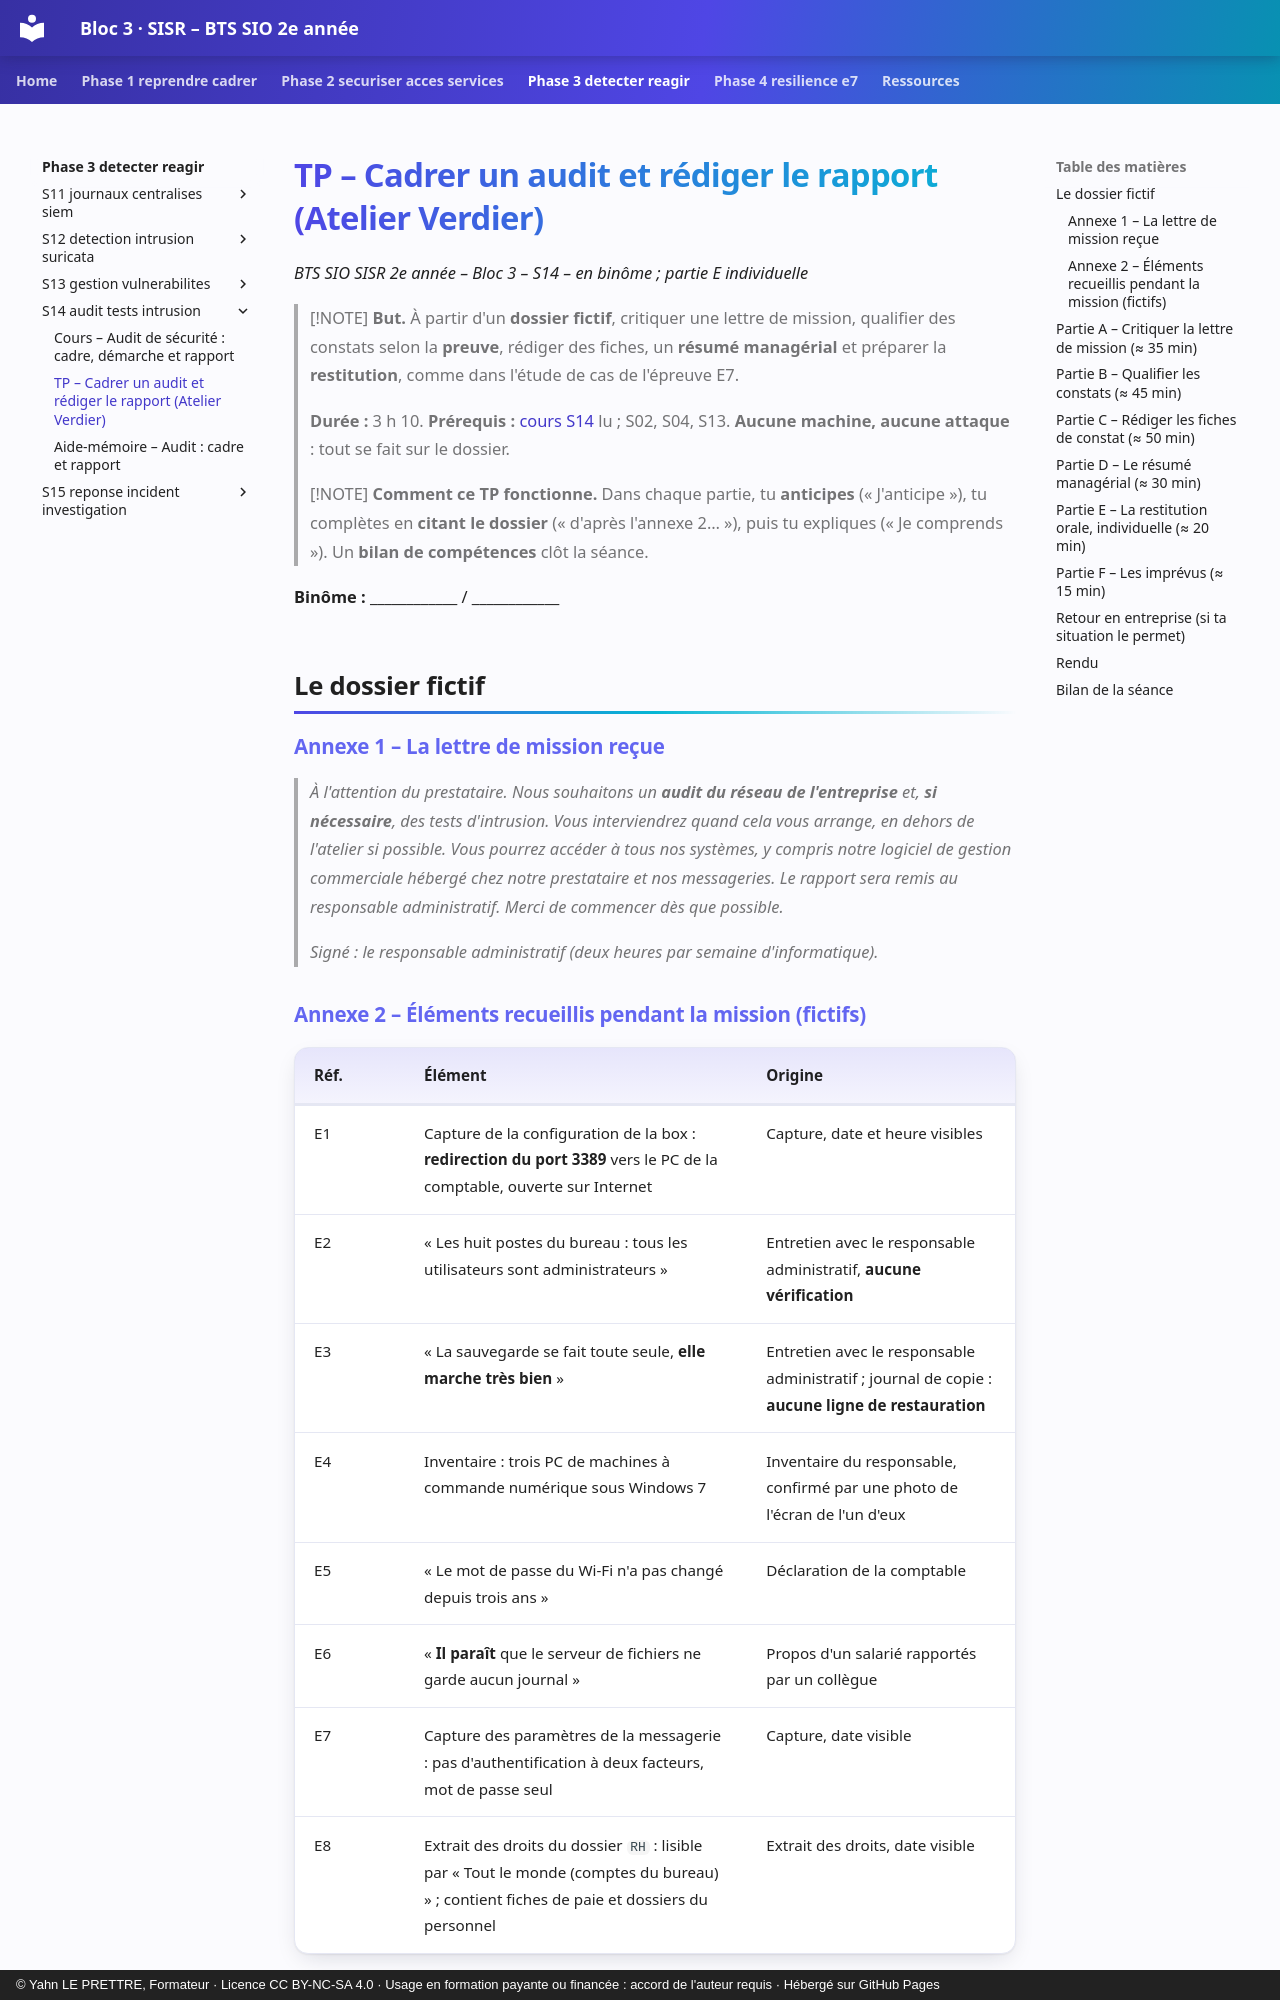

repository: YahnLP/bts2-sio-sisr-bloc3 · page: phase-3-detecter-reagir/S14-audit-tests-intrusion/02-tp/index.html · generator: mkdocs · copyright: © Yahn LE PRETTRE, Formateur · Licence CC BY-NC-SA 4.0 · Usage en formation payante ou financée : accord de l'auteur requis · Hébergé sur GitHub Pages

# TP – Cadrer un audit et rédiger le rapport (Atelier Verdier)

*BTS SIO SISR 2e année – Bloc 3 – S14 – en binôme ; partie E individuelle*

> [!NOTE]
> **But.** À partir d'un **dossier fictif**, critiquer une lettre de mission, qualifier des constats selon la **preuve**, rédiger des fiches, un **résumé managérial** et préparer la **restitution**, comme dans l'étude de cas de l'épreuve E7.
>
> **Durée :** 3 h 10. **Prérequis :** [cours S14](01-cours.md) lu ; S02, S04, S13. **Aucune machine, aucune attaque** : tout se fait sur le dossier.

> [!NOTE]
> **Comment ce TP fonctionne.** Dans chaque partie, tu **anticipes** (« J'anticipe »), tu complètes en **citant le dossier** (« d'après l'annexe 2… »), puis tu expliques (« Je comprends »). Un **bilan de compétences** clôt la séance.

**Binôme :** ____________ / ____________

## Le dossier fictif

### Annexe 1 – La lettre de mission reçue

> *À l'attention du prestataire. Nous souhaitons un **audit du réseau de l'entreprise** et, **si nécessaire**, des tests d'intrusion. Vous interviendrez quand cela vous arrange, en dehors de l'atelier si possible. Vous pourrez accéder à tous nos systèmes, y compris notre logiciel de gestion commerciale hébergé chez notre prestataire et nos messageries. Le rapport sera remis au responsable administratif. Merci de commencer dès que possible.*
>
> *Signé : le responsable administratif (deux heures par semaine d'informatique).*
